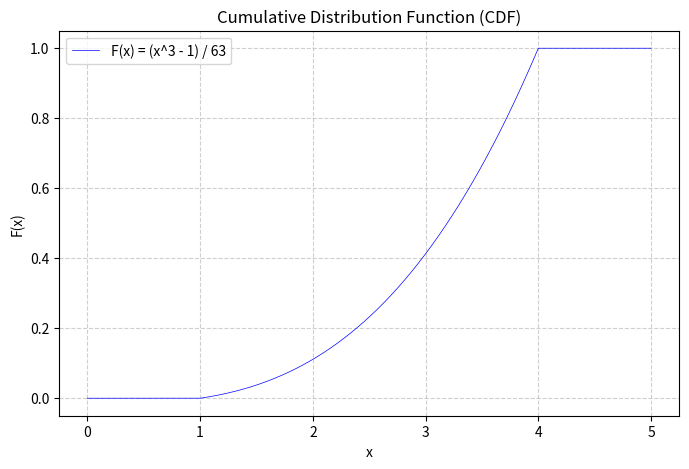

Python code for this plot: (Note: this script raises an exception after producing the figure.)
import matplotlib.pyplot as plt
import numpy as np

# Define the cumulative distribution function F(x)
def cdf(x):
    return np.piecewise(x, 
                        [x < 1, (x >= 1) & (x <= 4), x > 4], 
                        [0.0, lambda x: (x**3 - 1) / 63, 1.0])

# Generate x values across and beyond the domain
x = np.linspace(0, 5, 500)
y = cdf(x)

# Create high-resolution plot with thin lines and grid
plt.figure(figsize=(8, 5), dpi=300)
plt.plot(x, y, color='blue', linewidth=0.5, label='F(x) = (x^3 - 1) / 63')

plt.title('Cumulative Distribution Function (CDF)')
plt.xlabel('x')
plt.ylabel('F(x)')
plt.grid(True, linestyle='--', alpha=0.6)
plt.ylim(-0.05, 1.05)
plt.legend()

# Save the figure locally
filename = '../figs/cdf_plot.pdf'
plt.savefig(filename, dpi=300, bbox_inches='tight')
plt.close()
